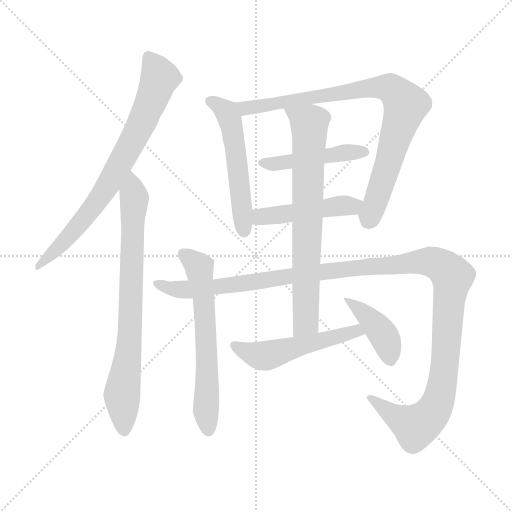
t = 0.00 s
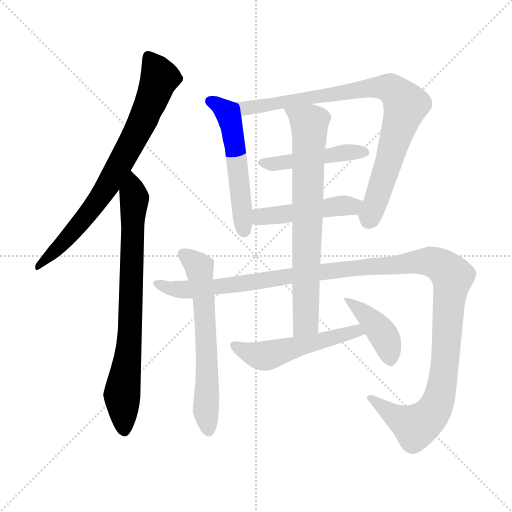
t = 1.90 s
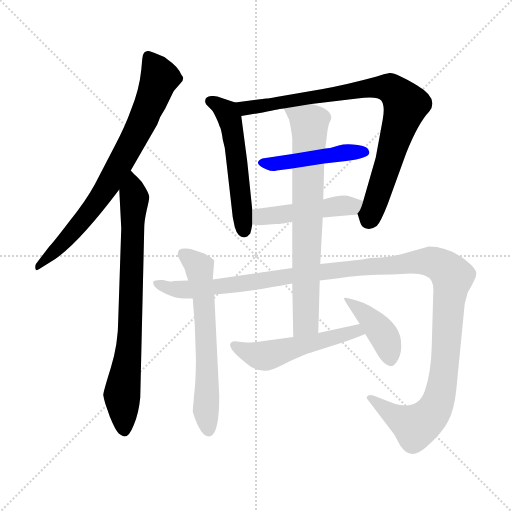
t = 3.80 s
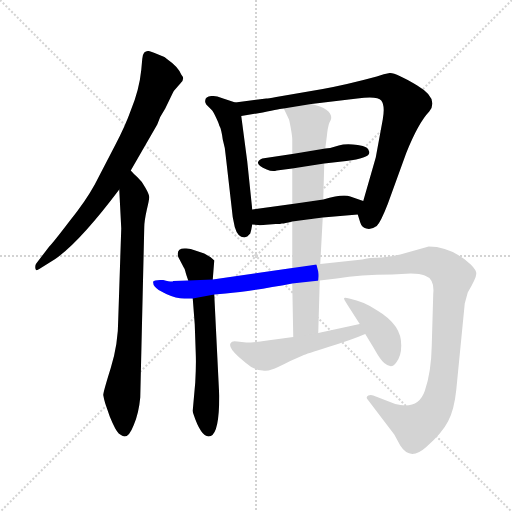
t = 5.70 s
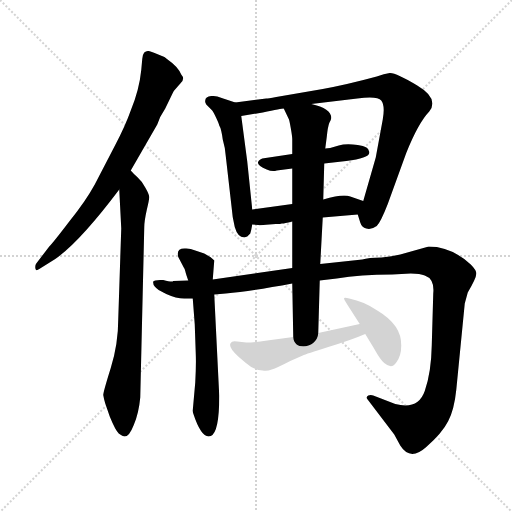
t = 7.60 s
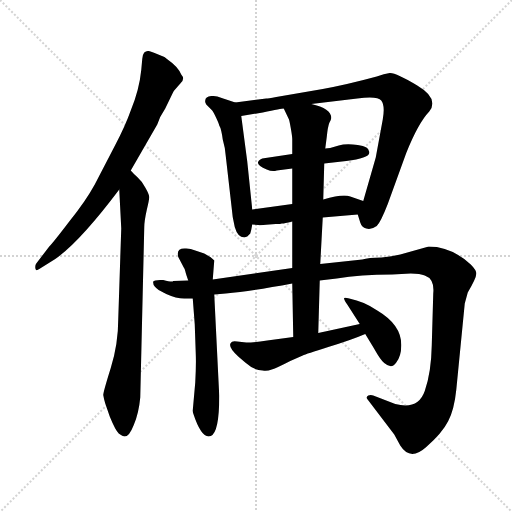
t = 9.50 s

The animated SVG that drew these frames (rendered in a browser with its animation timeline set to each time). Animation: 11 CSS @keyframes rules; one cycle of 9.50 s.

<svg version="1.1" viewBox="0 0 1024 1024" xmlns="http://www.w3.org/2000/svg">
  <g stroke="lightgray" stroke-dasharray="1,1" stroke-width="1" transform="scale(4, 4)">
    <line x1="0" y1="0" x2="256" y2="256"></line>
    <line x1="256" y1="0" x2="0" y2="256"></line>
    <line x1="128" y1="0" x2="128" y2="256"></line>
    <line x1="0" y1="128" x2="256" y2="128"></line>
  </g>
<g transform="scale(1, -1) translate(0, -860)">
   <style type="text/css">
    @keyframes keyframes0 {
      from {
       stroke: blue;
       stroke-dashoffset: 756;
       stroke-width: 128;
       }
       71% {
       animation-timing-function: step-end;
       stroke: blue;
       stroke-dashoffset: 0;
       stroke-width: 128;
       }
       to {
       stroke: black;
       stroke-width: 1024;
       }
       }
       #make-me-a-hanzi-animation-0 {
         animation: keyframes0 0.865234s both;
         animation-delay: 0.000000s;
         animation-timing-function: linear;
       }
    @keyframes keyframes1 {
      from {
       stroke: blue;
       stroke-dashoffset: 770;
       stroke-width: 128;
       }
       71% {
       animation-timing-function: step-end;
       stroke: blue;
       stroke-dashoffset: 0;
       stroke-width: 128;
       }
       to {
       stroke: black;
       stroke-width: 1024;
       }
       }
       #make-me-a-hanzi-animation-1 {
         animation: keyframes1 0.876628s both;
         animation-delay: 0.865234s;
         animation-timing-function: linear;
       }
    @keyframes keyframes2 {
      from {
       stroke: blue;
       stroke-dashoffset: 535;
       stroke-width: 128;
       }
       64% {
       animation-timing-function: step-end;
       stroke: blue;
       stroke-dashoffset: 0;
       stroke-width: 128;
       }
       to {
       stroke: black;
       stroke-width: 1024;
       }
       }
       #make-me-a-hanzi-animation-2 {
         animation: keyframes2 0.685384s both;
         animation-delay: 1.741862s;
         animation-timing-function: linear;
       }
    @keyframes keyframes3 {
      from {
       stroke: blue;
       stroke-dashoffset: 853;
       stroke-width: 128;
       }
       74% {
       animation-timing-function: step-end;
       stroke: blue;
       stroke-dashoffset: 0;
       stroke-width: 128;
       }
       to {
       stroke: black;
       stroke-width: 1024;
       }
       }
       #make-me-a-hanzi-animation-3 {
         animation: keyframes3 0.944173s both;
         animation-delay: 2.427246s;
         animation-timing-function: linear;
       }
    @keyframes keyframes4 {
      from {
       stroke: blue;
       stroke-dashoffset: 458;
       stroke-width: 128;
       }
       60% {
       animation-timing-function: step-end;
       stroke: blue;
       stroke-dashoffset: 0;
       stroke-width: 128;
       }
       to {
       stroke: black;
       stroke-width: 1024;
       }
       }
       #make-me-a-hanzi-animation-4 {
         animation: keyframes4 0.622721s both;
         animation-delay: 3.371419s;
         animation-timing-function: linear;
       }
    @keyframes keyframes5 {
      from {
       stroke: blue;
       stroke-dashoffset: 466;
       stroke-width: 128;
       }
       60% {
       animation-timing-function: step-end;
       stroke: blue;
       stroke-dashoffset: 0;
       stroke-width: 128;
       }
       to {
       stroke: black;
       stroke-width: 1024;
       }
       }
       #make-me-a-hanzi-animation-5 {
         animation: keyframes5 0.629232s both;
         animation-delay: 3.994141s;
         animation-timing-function: linear;
       }
    @keyframes keyframes6 {
      from {
       stroke: blue;
       stroke-dashoffset: 624;
       stroke-width: 128;
       }
       67% {
       animation-timing-function: step-end;
       stroke: blue;
       stroke-dashoffset: 0;
       stroke-width: 128;
       }
       to {
       stroke: black;
       stroke-width: 1024;
       }
       }
       #make-me-a-hanzi-animation-6 {
         animation: keyframes6 0.757812s both;
         animation-delay: 4.623372s;
         animation-timing-function: linear;
       }
    @keyframes keyframes7 {
      from {
       stroke: blue;
       stroke-dashoffset: 1292;
       stroke-width: 128;
       }
       81% {
       animation-timing-function: step-end;
       stroke: blue;
       stroke-dashoffset: 0;
       stroke-width: 128;
       }
       to {
       stroke: black;
       stroke-width: 1024;
       }
       }
       #make-me-a-hanzi-animation-7 {
         animation: keyframes7 1.301432s both;
         animation-delay: 5.381185s;
         animation-timing-function: linear;
       }
    @keyframes keyframes8 {
      from {
       stroke: blue;
       stroke-dashoffset: 734;
       stroke-width: 128;
       }
       70% {
       animation-timing-function: step-end;
       stroke: blue;
       stroke-dashoffset: 0;
       stroke-width: 128;
       }
       to {
       stroke: black;
       stroke-width: 1024;
       }
       }
       #make-me-a-hanzi-animation-8 {
         animation: keyframes8 0.847331s both;
         animation-delay: 6.682617s;
         animation-timing-function: linear;
       }
    @keyframes keyframes9 {
      from {
       stroke: blue;
       stroke-dashoffset: 519;
       stroke-width: 128;
       }
       63% {
       animation-timing-function: step-end;
       stroke: blue;
       stroke-dashoffset: 0;
       stroke-width: 128;
       }
       to {
       stroke: black;
       stroke-width: 1024;
       }
       }
       #make-me-a-hanzi-animation-9 {
         animation: keyframes9 0.672363s both;
         animation-delay: 7.529948s;
         animation-timing-function: linear;
       }
    @keyframes keyframes10 {
      from {
       stroke: blue;
       stroke-dashoffset: 408;
       stroke-width: 128;
       }
       57% {
       animation-timing-function: step-end;
       stroke: blue;
       stroke-dashoffset: 0;
       stroke-width: 128;
       }
       to {
       stroke: black;
       stroke-width: 1024;
       }
       }
       #make-me-a-hanzi-animation-10 {
         animation: keyframes10 0.582031s both;
         animation-delay: 8.202311s;
         animation-timing-function: linear;
       }
</style>
<path d="M 284.5 742.0 L 282.5 720.0 Q 278.5 680.0 261.5 639.0 Q 250.5 608.0 230.5 570.0 L 189.5 491.0 Q 171.5 458.0 138.5 417.0 Q 106.5 375.0 98.5 367.0 L 72.5 333.0 Q 70.5 331.0 70.5 326.0 Q 70.5 316.0 78.5 322.0 L 110.5 342.0 Q 159.5 376.0 238.5 481.0 L 261.5 519.0 L 314.5 611.0 Q 319.5 627.0 330.5 643.0 L 344.5 672.0 Q 346.5 678.0 354.5 686.0 L 361.5 694.0 Q 370.5 702.0 362.5 711.0 Q 355.5 727.0 336.5 740.0 Q 327.5 748.0 316.5 751.0 Q 303.5 757.0 297.5 758.0 Q 292.5 759.0 288.5 755.0 Q 284.5 750.0 284.5 742.0 Z" fill="lightgray"></path> 
<path d="M 238.5 481.0 L 242.5 403.0 L 236.5 222.0 Q 236.5 172.0 221.5 124.0 Q 206.5 76.0 206.5 70.0 Q 207.5 63.0 210.5 53.0 L 219.5 27.0 Q 230.5 0.0 237.5 -7.0 Q 245.5 -13.0 249.5 -13.0 Q 258.5 -13.0 267.5 10.0 Q 277.5 33.0 280.5 65.0 L 288.5 405.0 Q 288.5 418.0 293.5 440.0 Q 298.5 461.0 298.5 466.0 Q 298.5 471.0 290.5 485.0 Q 283.5 498.0 274.5 506.0 Q 266.5 513.0 261.5 519.0 C 240.5 540.0 236.5 511.0 238.5 481.0 Z" fill="lightgray"></path> 
<path d="M 470.5 655.0 L 440.5 665.0 Q 434.5 669.0 422.5 668.0 Q 410.5 667.0 410.5 659.0 Q 409.5 656.0 412.5 651.0 L 423.5 640.0 Q 426.5 637.0 432.5 624.0 Q 438.5 611.0 438.5 609.0 Q 442.5 603.0 445.5 581.0 Q 450.5 564.0 451.5 548.0 L 463.5 443.0 Q 464.5 426.0 469.5 406.0 Q 475.5 385.0 488.5 385.0 L 494.5 387.0 L 500.5 393.0 Q 502.5 399.0 504.5 411.0 L 504.5 441.0 L 494.5 537.0 L 482.5 628.0 C 479.5 652.0 479.5 652.0 470.5 655.0 Z" fill="lightgray"></path> 
<path d="M 715.5 431.0 L 720.5 415.0 Q 723.5 405.0 732.5 403.0 Q 742.5 400.0 753.5 408.0 Q 761.5 416.0 775.5 452.0 L 812.5 554.0 Q 836.5 614.0 858.5 637.0 Q 878.5 663.0 834.5 689.0 Q 791.5 715.0 779.5 714.0 Q 768.5 713.0 753.5 707.0 Q 694.5 691.0 645.5 682.0 L 552.5 666.0 Q 535.5 663.0 532.5 663.0 L 470.5 655.0 C 440.5 651.0 452.5 623.0 482.5 628.0 L 525.5 635.0 Q 563.5 643.0 567.5 643.0 L 622.5 652.0 L 714.5 663.0 Q 755.5 668.0 762.5 659.0 Q 770.5 649.0 765.5 621.0 L 751.5 545.0 L 726.5 458.0 C 718.5 429.0 713.5 436.0 715.5 431.0 Z" fill="lightgray"></path> 
<path d="M 584.5 552.0 L 524.5 543.0 Q 503.5 533.0 533.5 521.0 Q 544.5 516.0 553.5 519.0 L 584.5 523.0 L 648.5 533.0 L 692.5 538.0 Q 737.5 544.0 738.5 554.0 Q 740.5 567.0 715.5 570.0 Q 691.5 573.0 677.5 569.0 Q 663.5 564.0 650.5 563.0 L 584.5 552.0 Z" fill="lightgray"></path> 
<path d="M 645.5 425.0 L 715.5 431.0 C 745.5 434.0 754.5 448.0 726.5 458.0 L 700.5 467.0 Q 686.5 473.0 646.5 461.0 L 584.5 452.0 L 504.5 441.0 C 474.5 437.0 474.5 413.0 504.5 411.0 L 516.5 410.0 Q 517.5 409.0 538.5 411.0 L 551.5 412.0 Q 561.5 412.0 563.5 413.0 L 565.5 413.0 Q 567.5 413.0 584.5 417.0 L 645.5 425.0 Z" fill="lightgray"></path> 
<path d="M 425.5 301.0 L 428.5 339.0 Q 421.5 346.0 420.5 346.0 L 408.5 353.0 L 390.5 359.0 Q 381.5 363.0 372.5 363.0 Q 351.5 365.0 356.5 346.0 L 367.5 325.0 Q 369.5 323.0 370.5 318.0 Q 371.5 313.0 376.5 299.0 L 385.5 263.0 L 389.5 211.0 L 391.5 153.0 Q 392.5 131.0 390.5 95.0 L 385.5 39.0 Q 385.5 36.0 386.5 33.0 Q 403.5 -19.0 421.5 -12.0 Q 438.5 -5.0 438.5 68.0 L 428.5 271.0 L 425.5 301.0 Z" fill="lightgray"></path> 
<path d="M 584.5 324.0 L 425.5 301.0 L 376.5 299.0 L 346.5 298.0 Q 345.5 295.0 326.5 300.0 Q 308.5 301.0 306.5 297.0 Q 305.5 292.0 309.5 287.0 Q 313.5 281.0 332.5 272.0 Q 352.5 263.0 368.5 263.0 L 385.5 263.0 L 428.5 271.0 L 451.5 273.0 Q 504.5 278.0 584.5 293.0 L 639.5 299.0 L 673.5 303.0 Q 720.5 311.0 784.5 311.0 L 821.5 313.0 Q 840.5 313.0 849.5 309.0 Q 869.5 302.0 866.5 273.0 L 863.5 169.0 Q 862.5 115.0 849.5 78.0 Q 836.5 40.0 790.5 52.0 L 746.5 69.0 Q 741.5 71.0 736.5 69.0 Q 731.5 66.0 734.5 62.0 L 788.5 -9.0 L 800.5 -31.0 Q 820.5 -63.0 852.5 -34.0 Q 884.5 -6.0 896.5 18.0 Q 908.5 41.0 912.5 80.0 L 929.5 253.0 L 935.5 275.0 Q 952.5 304.0 952.5 312.0 Q 953.5 319.0 941.5 331.0 Q 902.5 367.0 857.5 367.0 L 800.5 351.0 Q 783.5 347.0 763.5 345.0 Q 736.5 345.0 724.5 341.0 L 640.5 332.0 L 584.5 324.0 Z" fill="lightgray"></path> 
<path d="M 584.5 417.0 L 584.5 324.0 L 584.5 293.0 L 586.5 186.0 C 587.5 156.0 635.5 164.0 636.5 194.0 L 639.5 299.0 L 640.5 332.0 L 645.5 425.0 L 646.5 461.0 L 648.5 533.0 L 650.5 563.0 L 653.5 586.0 Q 655.5 606.0 658.5 614.0 Q 662.5 621.0 662.5 624.0 Q 662.5 643.0 622.5 652.0 C 593.5 660.0 554.5 670.0 567.5 643.0 L 577.5 622.0 Q 578.5 621.0 581.5 604.0 Q 584.5 587.0 584.5 582.0 L 584.5 552.0 L 584.5 523.0 L 584.5 452.0 L 584.5 417.0 Z" fill="lightgray"></path> 
<path d="M 586.5 186.0 L 534.5 179.0 Q 509.5 175.0 492.5 175.0 L 474.5 177.0 Q 463.5 179.0 461.5 174.0 Q 455.5 166.0 476.5 147.0 L 490.5 135.0 Q 508.5 119.0 525.5 119.0 Q 533.5 117.0 543.5 121.0 Q 553.5 124.0 580.5 138.0 L 605.5 149.0 Q 611.5 152.0 656.5 166.0 Q 702.5 180.0 730.5 192.0 C 758.5 203.0 748.5 218.0 719.5 212.0 L 636.5 194.0 L 586.5 186.0 Z" fill="lightgray"></path> 
<path d="M 730.5 192.0 L 747.5 164.0 Q 761.5 139.0 768.5 134.0 Q 783.5 121.0 792.5 135.0 Q 802.5 148.0 802.5 169.0 Q 803.5 210.0 754.5 239.0 Q 728.5 257.0 698.5 263.0 Q 690.5 265.0 688.5 264.0 Q 686.5 263.0 694.5 251.0 L 719.5 212.0 L 730.5 192.0 Z" fill="lightgray"></path> 
      <clipPath id="make-me-a-hanzi-clip-0">
      <path d="M 284.5 742.0 L 282.5 720.0 Q 278.5 680.0 261.5 639.0 Q 250.5 608.0 230.5 570.0 L 189.5 491.0 Q 171.5 458.0 138.5 417.0 Q 106.5 375.0 98.5 367.0 L 72.5 333.0 Q 70.5 331.0 70.5 326.0 Q 70.5 316.0 78.5 322.0 L 110.5 342.0 Q 159.5 376.0 238.5 481.0 L 261.5 519.0 L 314.5 611.0 Q 319.5 627.0 330.5 643.0 L 344.5 672.0 Q 346.5 678.0 354.5 686.0 L 361.5 694.0 Q 370.5 702.0 362.5 711.0 Q 355.5 727.0 336.5 740.0 Q 327.5 748.0 316.5 751.0 Q 303.5 757.0 297.5 758.0 Q 292.5 759.0 288.5 755.0 Q 284.5 750.0 284.5 742.0 Z" fill="lightgray"></path>
      </clipPath>
      <path clip-path="url(#make-me-a-hanzi-clip-0)" d="M 296.5 745.0 L 319.5 705.0 L 279.5 605.0 L 203.5 469.0 L 122.5 370.0 L 76.5 328.0 " fill="none" id="make-me-a-hanzi-animation-0" stroke-dasharray="628 1256" stroke-linecap="round"></path>

      <clipPath id="make-me-a-hanzi-clip-1">
      <path d="M 238.5 481.0 L 242.5 403.0 L 236.5 222.0 Q 236.5 172.0 221.5 124.0 Q 206.5 76.0 206.5 70.0 Q 207.5 63.0 210.5 53.0 L 219.5 27.0 Q 230.5 0.0 237.5 -7.0 Q 245.5 -13.0 249.5 -13.0 Q 258.5 -13.0 267.5 10.0 Q 277.5 33.0 280.5 65.0 L 288.5 405.0 Q 288.5 418.0 293.5 440.0 Q 298.5 461.0 298.5 466.0 Q 298.5 471.0 290.5 485.0 Q 283.5 498.0 274.5 506.0 Q 266.5 513.0 261.5 519.0 C 240.5 540.0 236.5 511.0 238.5 481.0 Z" fill="lightgray"></path>
      </clipPath>
      <path clip-path="url(#make-me-a-hanzi-clip-1)" d="M 259.5 511.0 L 268.5 454.0 L 259.5 181.0 L 244.5 72.0 L 248.5 -1.0 " fill="none" id="make-me-a-hanzi-animation-1" stroke-dasharray="642 1284" stroke-linecap="round"></path>

      <clipPath id="make-me-a-hanzi-clip-2">
      <path d="M 470.5 655.0 L 440.5 665.0 Q 434.5 669.0 422.5 668.0 Q 410.5 667.0 410.5 659.0 Q 409.5 656.0 412.5 651.0 L 423.5 640.0 Q 426.5 637.0 432.5 624.0 Q 438.5 611.0 438.5 609.0 Q 442.5 603.0 445.5 581.0 Q 450.5 564.0 451.5 548.0 L 463.5 443.0 Q 464.5 426.0 469.5 406.0 Q 475.5 385.0 488.5 385.0 L 494.5 387.0 L 500.5 393.0 Q 502.5 399.0 504.5 411.0 L 504.5 441.0 L 494.5 537.0 L 482.5 628.0 C 479.5 652.0 479.5 652.0 470.5 655.0 Z" fill="lightgray"></path>
      </clipPath>
      <path clip-path="url(#make-me-a-hanzi-clip-2)" d="M 421.5 657.0 L 453.5 636.0 L 464.5 602.0 L 487.5 398.0 " fill="none" id="make-me-a-hanzi-animation-2" stroke-dasharray="407 814" stroke-linecap="round"></path>

      <clipPath id="make-me-a-hanzi-clip-3">
      <path d="M 715.5 431.0 L 720.5 415.0 Q 723.5 405.0 732.5 403.0 Q 742.5 400.0 753.5 408.0 Q 761.5 416.0 775.5 452.0 L 812.5 554.0 Q 836.5 614.0 858.5 637.0 Q 878.5 663.0 834.5 689.0 Q 791.5 715.0 779.5 714.0 Q 768.5 713.0 753.5 707.0 Q 694.5 691.0 645.5 682.0 L 552.5 666.0 Q 535.5 663.0 532.5 663.0 L 470.5 655.0 C 440.5 651.0 452.5 623.0 482.5 628.0 L 525.5 635.0 Q 563.5 643.0 567.5 643.0 L 622.5 652.0 L 714.5 663.0 Q 755.5 668.0 762.5 659.0 Q 770.5 649.0 765.5 621.0 L 751.5 545.0 L 726.5 458.0 C 718.5 429.0 713.5 436.0 715.5 431.0 Z" fill="lightgray"></path>
      </clipPath>
      <path clip-path="url(#make-me-a-hanzi-clip-3)" d="M 478.5 651.0 L 490.5 643.0 L 501.5 644.0 L 750.5 686.0 L 778.5 684.0 L 792.5 675.0 L 810.5 647.0 L 735.5 418.0 " fill="none" id="make-me-a-hanzi-animation-3" stroke-dasharray="725 1450" stroke-linecap="round"></path>

      <clipPath id="make-me-a-hanzi-clip-4">
      <path d="M 584.5 552.0 L 524.5 543.0 Q 503.5 533.0 533.5 521.0 Q 544.5 516.0 553.5 519.0 L 584.5 523.0 L 648.5 533.0 L 692.5 538.0 Q 737.5 544.0 738.5 554.0 Q 740.5 567.0 715.5 570.0 Q 691.5 573.0 677.5 569.0 Q 663.5 564.0 650.5 563.0 L 584.5 552.0 Z" fill="lightgray"></path>
      </clipPath>
      <path clip-path="url(#make-me-a-hanzi-clip-4)" d="M 528.5 532.0 L 729.5 556.0 " fill="none" id="make-me-a-hanzi-animation-4" stroke-dasharray="330 660" stroke-linecap="round"></path>

      <clipPath id="make-me-a-hanzi-clip-5">
      <path d="M 645.5 425.0 L 715.5 431.0 C 745.5 434.0 754.5 448.0 726.5 458.0 L 700.5 467.0 Q 686.5 473.0 646.5 461.0 L 584.5 452.0 L 504.5 441.0 C 474.5 437.0 474.5 413.0 504.5 411.0 L 516.5 410.0 Q 517.5 409.0 538.5 411.0 L 551.5 412.0 Q 561.5 412.0 563.5 413.0 L 565.5 413.0 Q 567.5 413.0 584.5 417.0 L 645.5 425.0 Z" fill="lightgray"></path>
      </clipPath>
      <path clip-path="url(#make-me-a-hanzi-clip-5)" d="M 511.5 419.0 L 526.5 427.0 L 717.5 454.0 " fill="none" id="make-me-a-hanzi-animation-5" stroke-dasharray="338 676" stroke-linecap="round"></path>

      <clipPath id="make-me-a-hanzi-clip-6">
      <path d="M 425.5 301.0 L 428.5 339.0 Q 421.5 346.0 420.5 346.0 L 408.5 353.0 L 390.5 359.0 Q 381.5 363.0 372.5 363.0 Q 351.5 365.0 356.5 346.0 L 367.5 325.0 Q 369.5 323.0 370.5 318.0 Q 371.5 313.0 376.5 299.0 L 385.5 263.0 L 389.5 211.0 L 391.5 153.0 Q 392.5 131.0 390.5 95.0 L 385.5 39.0 Q 385.5 36.0 386.5 33.0 Q 403.5 -19.0 421.5 -12.0 Q 438.5 -5.0 438.5 68.0 L 428.5 271.0 L 425.5 301.0 Z" fill="lightgray"></path>
      </clipPath>
      <path clip-path="url(#make-me-a-hanzi-clip-6)" d="M 367.5 352.0 L 395.5 329.0 L 405.5 274.0 L 413.5 153.0 L 411.5 30.0 L 417.5 -1.0 " fill="none" id="make-me-a-hanzi-animation-6" stroke-dasharray="496 992" stroke-linecap="round"></path>

      <clipPath id="make-me-a-hanzi-clip-7">
      <path d="M 584.5 324.0 L 425.5 301.0 L 376.5 299.0 L 346.5 298.0 Q 345.5 295.0 326.5 300.0 Q 308.5 301.0 306.5 297.0 Q 305.5 292.0 309.5 287.0 Q 313.5 281.0 332.5 272.0 Q 352.5 263.0 368.5 263.0 L 385.5 263.0 L 428.5 271.0 L 451.5 273.0 Q 504.5 278.0 584.5 293.0 L 639.5 299.0 L 673.5 303.0 Q 720.5 311.0 784.5 311.0 L 821.5 313.0 Q 840.5 313.0 849.5 309.0 Q 869.5 302.0 866.5 273.0 L 863.5 169.0 Q 862.5 115.0 849.5 78.0 Q 836.5 40.0 790.5 52.0 L 746.5 69.0 Q 741.5 71.0 736.5 69.0 Q 731.5 66.0 734.5 62.0 L 788.5 -9.0 L 800.5 -31.0 Q 820.5 -63.0 852.5 -34.0 Q 884.5 -6.0 896.5 18.0 Q 908.5 41.0 912.5 80.0 L 929.5 253.0 L 935.5 275.0 Q 952.5 304.0 952.5 312.0 Q 953.5 319.0 941.5 331.0 Q 902.5 367.0 857.5 367.0 L 800.5 351.0 Q 783.5 347.0 763.5 345.0 Q 736.5 345.0 724.5 341.0 L 640.5 332.0 L 584.5 324.0 Z" fill="lightgray"></path>
      </clipPath>
      <path clip-path="url(#make-me-a-hanzi-clip-7)" d="M 311.5 293.0 L 346.5 282.0 L 389.5 281.0 L 579.5 309.0 L 827.5 336.0 L 862.5 337.0 L 882.5 329.0 L 905.5 303.0 L 886.5 106.0 L 870.5 44.0 L 856.5 25.0 L 830.5 7.0 L 781.5 33.0 L 741.5 64.0 " fill="none" id="make-me-a-hanzi-animation-7" stroke-dasharray="1164 2328" stroke-linecap="round"></path>

      <clipPath id="make-me-a-hanzi-clip-8">
      <path d="M 584.5 417.0 L 584.5 324.0 L 584.5 293.0 L 586.5 186.0 C 587.5 156.0 635.5 164.0 636.5 194.0 L 639.5 299.0 L 640.5 332.0 L 645.5 425.0 L 646.5 461.0 L 648.5 533.0 L 650.5 563.0 L 653.5 586.0 Q 655.5 606.0 658.5 614.0 Q 662.5 621.0 662.5 624.0 Q 662.5 643.0 622.5 652.0 C 593.5 660.0 554.5 670.0 567.5 643.0 L 577.5 622.0 Q 578.5 621.0 581.5 604.0 Q 584.5 587.0 584.5 582.0 L 584.5 552.0 L 584.5 523.0 L 584.5 452.0 L 584.5 417.0 Z" fill="lightgray"></path>
      </clipPath>
      <path clip-path="url(#make-me-a-hanzi-clip-8)" d="M 575.5 640.0 L 618.5 613.0 L 619.5 599.0 L 611.5 216.0 L 591.5 194.0 " fill="none" id="make-me-a-hanzi-animation-8" stroke-dasharray="606 1212" stroke-linecap="round"></path>

      <clipPath id="make-me-a-hanzi-clip-9">
      <path d="M 586.5 186.0 L 534.5 179.0 Q 509.5 175.0 492.5 175.0 L 474.5 177.0 Q 463.5 179.0 461.5 174.0 Q 455.5 166.0 476.5 147.0 L 490.5 135.0 Q 508.5 119.0 525.5 119.0 Q 533.5 117.0 543.5 121.0 Q 553.5 124.0 580.5 138.0 L 605.5 149.0 Q 611.5 152.0 656.5 166.0 Q 702.5 180.0 730.5 192.0 C 758.5 203.0 748.5 218.0 719.5 212.0 L 636.5 194.0 L 586.5 186.0 Z" fill="lightgray"></path>
      </clipPath>
      <path clip-path="url(#make-me-a-hanzi-clip-9)" d="M 469.5 169.0 L 524.5 148.0 L 701.5 196.0 L 722.5 194.0 " fill="none" id="make-me-a-hanzi-animation-9" stroke-dasharray="391 782" stroke-linecap="round"></path>

      <clipPath id="make-me-a-hanzi-clip-10">
      <path d="M 730.5 192.0 L 747.5 164.0 Q 761.5 139.0 768.5 134.0 Q 783.5 121.0 792.5 135.0 Q 802.5 148.0 802.5 169.0 Q 803.5 210.0 754.5 239.0 Q 728.5 257.0 698.5 263.0 Q 690.5 265.0 688.5 264.0 Q 686.5 263.0 694.5 251.0 L 719.5 212.0 L 730.5 192.0 Z" fill="lightgray"></path>
      </clipPath>
      <path clip-path="url(#make-me-a-hanzi-clip-10)" d="M 692.5 258.0 L 715.5 245.0 L 764.5 193.0 L 777.5 165.0 L 780.5 142.0 " fill="none" id="make-me-a-hanzi-animation-10" stroke-dasharray="280 560" stroke-linecap="round"></path>

</g>
</svg>
